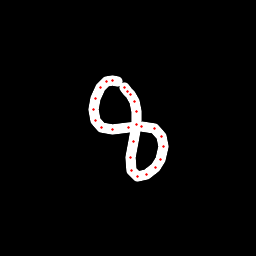

The table this chart was drawn from, first rows:
x, y, hover, eod
117.3, 81.02, 0.0, 0.0
112.5, 80.19, 0.0, 0.0
106.9, 81.97, 0.0, 0.0
100.7, 87.99, 0.0, 0.0
95.59, 98.11, 0.0, 0.0
93.82, 109, 0.0, 0.0
95.01, 120.2, 0.0, 0.0
101.8, 128, 0.0, 0.0
113, 129.3, 0.0, 0.0
128.1, 127.2, 0.0, 0.0
141.9, 126.3, 0.0, 0.0
154, 128.3, 0.0, 0.0
161.4, 136.3, 0.0, 0.0
163.1, 147, 0.0, 0.0
160.8, 159.5, 0.0, 0.0
155.1, 167.8, 0.0, 0.0
146.5, 174.2, 0.0, 0.0
137.9, 176.1, 0.0, 0.0
131.7, 170.3, 0.0, 0.0
130.2, 157.9, 0.0, 0.0
133.3, 141, 0.0, 0.0
136.3, 124.2, 0.0, 0.0
136.7, 111.1, 0.0, 0.0
134.6, 101.2, 0.0, 0.0
130.2, 94.06, 0.0, 0.0
127.2, 91.56, 0.0, 0.0
124.3, 87.88, 0.0, 1.0
